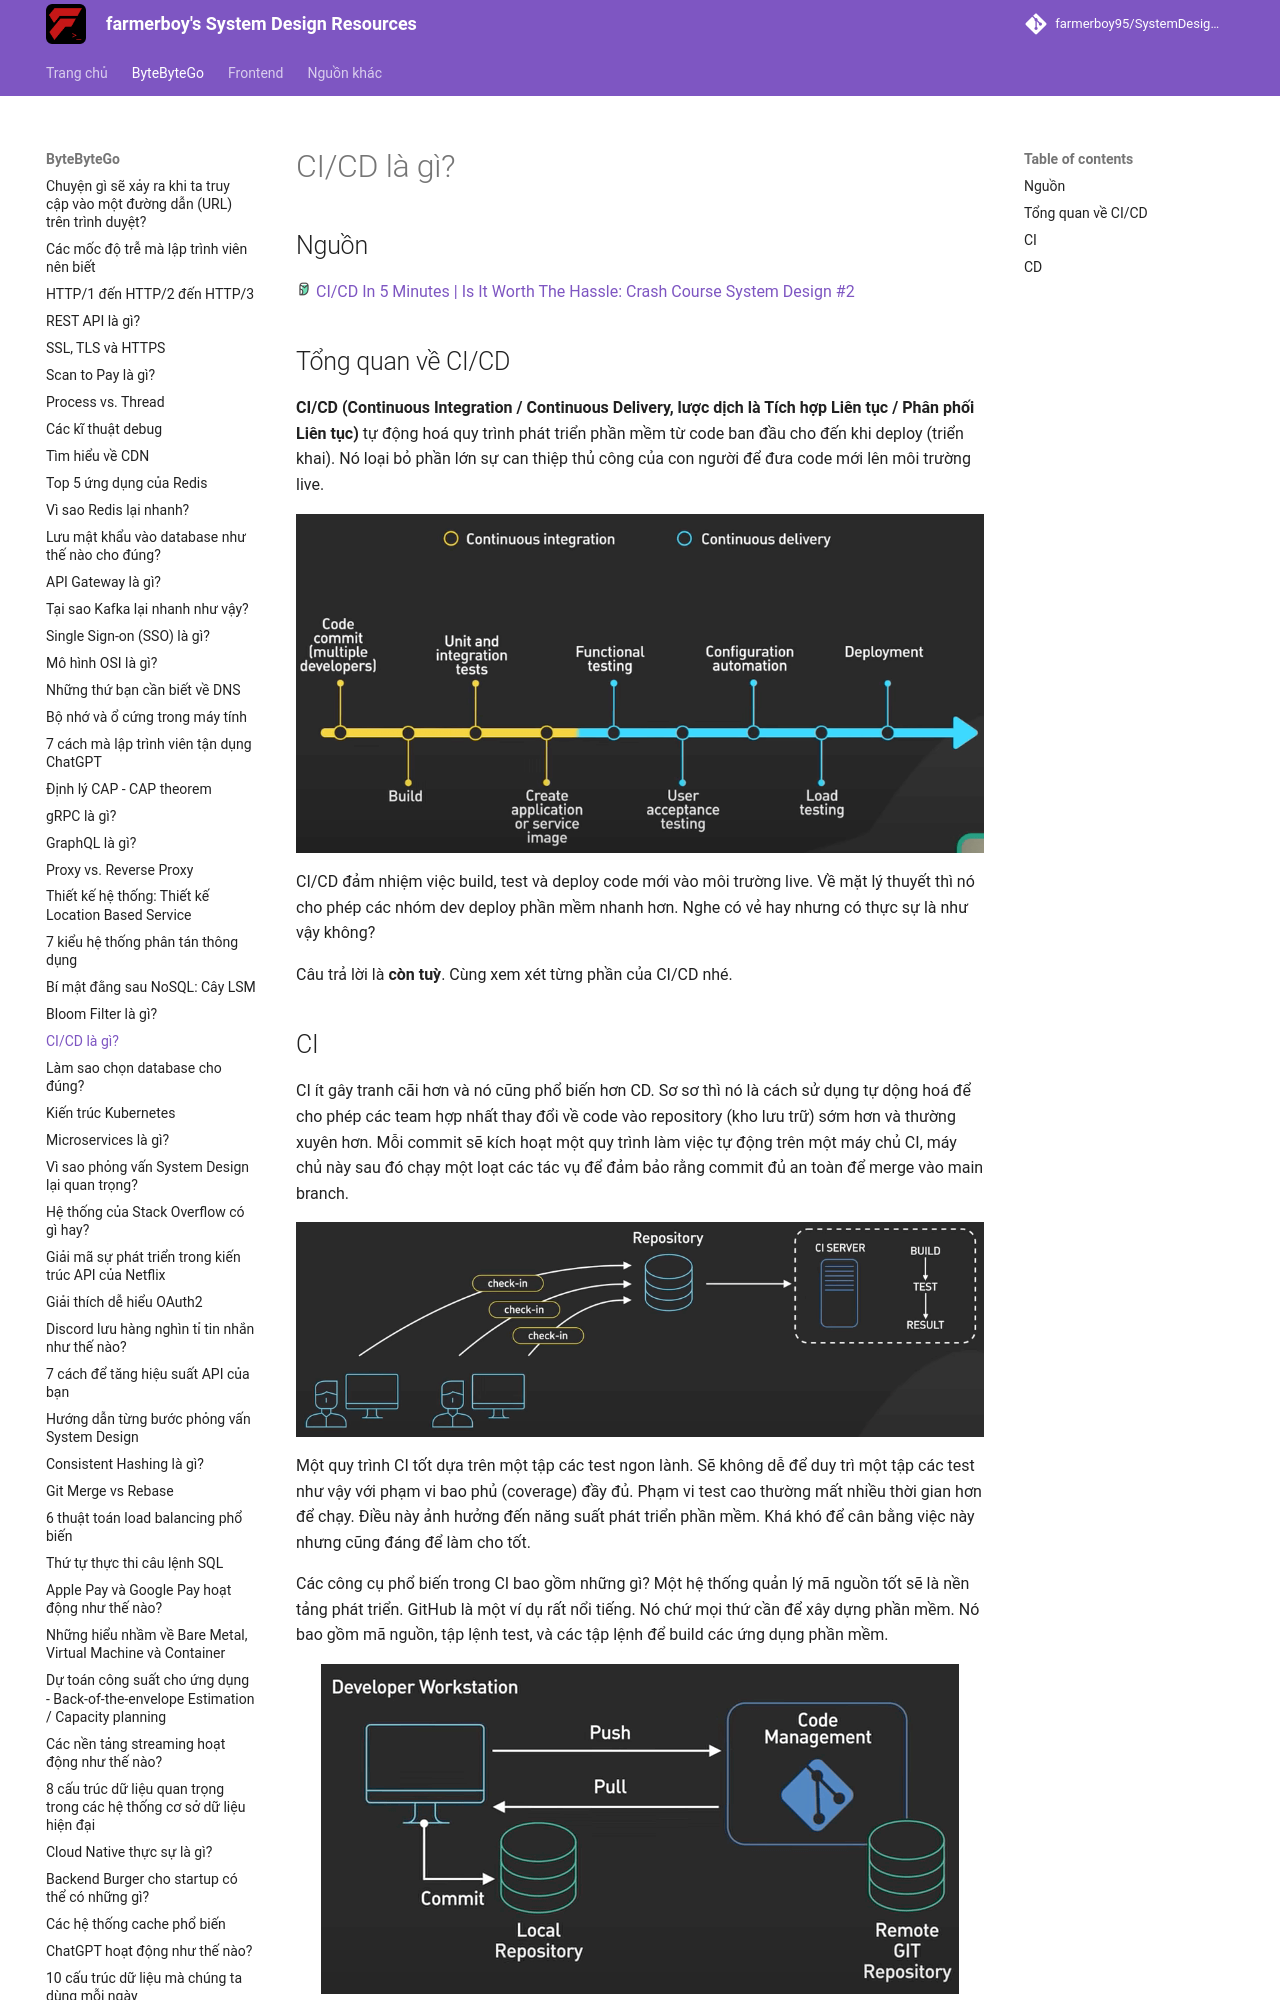

repository: farmerboy95/SystemDesignResources · page: ByteByteGo/ci-cd/index.html · generator: mkdocs

# CI/CD là gì?

## Nguồn

<img src="../../assets/images/bytebytego.png" width="16" height="16"/> [CI/CD In 5 Minutes | Is It Worth The Hassle: Crash Course System Design #2](https://www.youtube.com/watch?v=42UP1fxi2SY)

## Tổng quan về CI/CD

**CI/CD (Continuous Integration / Continuous Delivery, lược dịch là Tích hợp Liên tục / Phân phối Liên tục)** tự động hoá quy trình phát triển phần mềm từ code ban đầu cho đến khi deploy (triển khai). Nó loại bỏ phần lớn sự can thiệp thủ công của con người để đưa code mới lên môi trường live.

![](../assets/ByteByteGo/ci-cd/figure1.png){:class="centered-img"}

CI/CD đảm nhiệm việc build, test và deploy code mới vào môi trường live. Về mặt lý thuyết thì nó cho phép các nhóm dev deploy phần mềm nhanh hơn. Nghe có vẻ hay nhưng có thực sự là như vậy không?

Câu trả lời là **còn tuỳ**. Cùng xem xét từng phần của CI/CD nhé.
